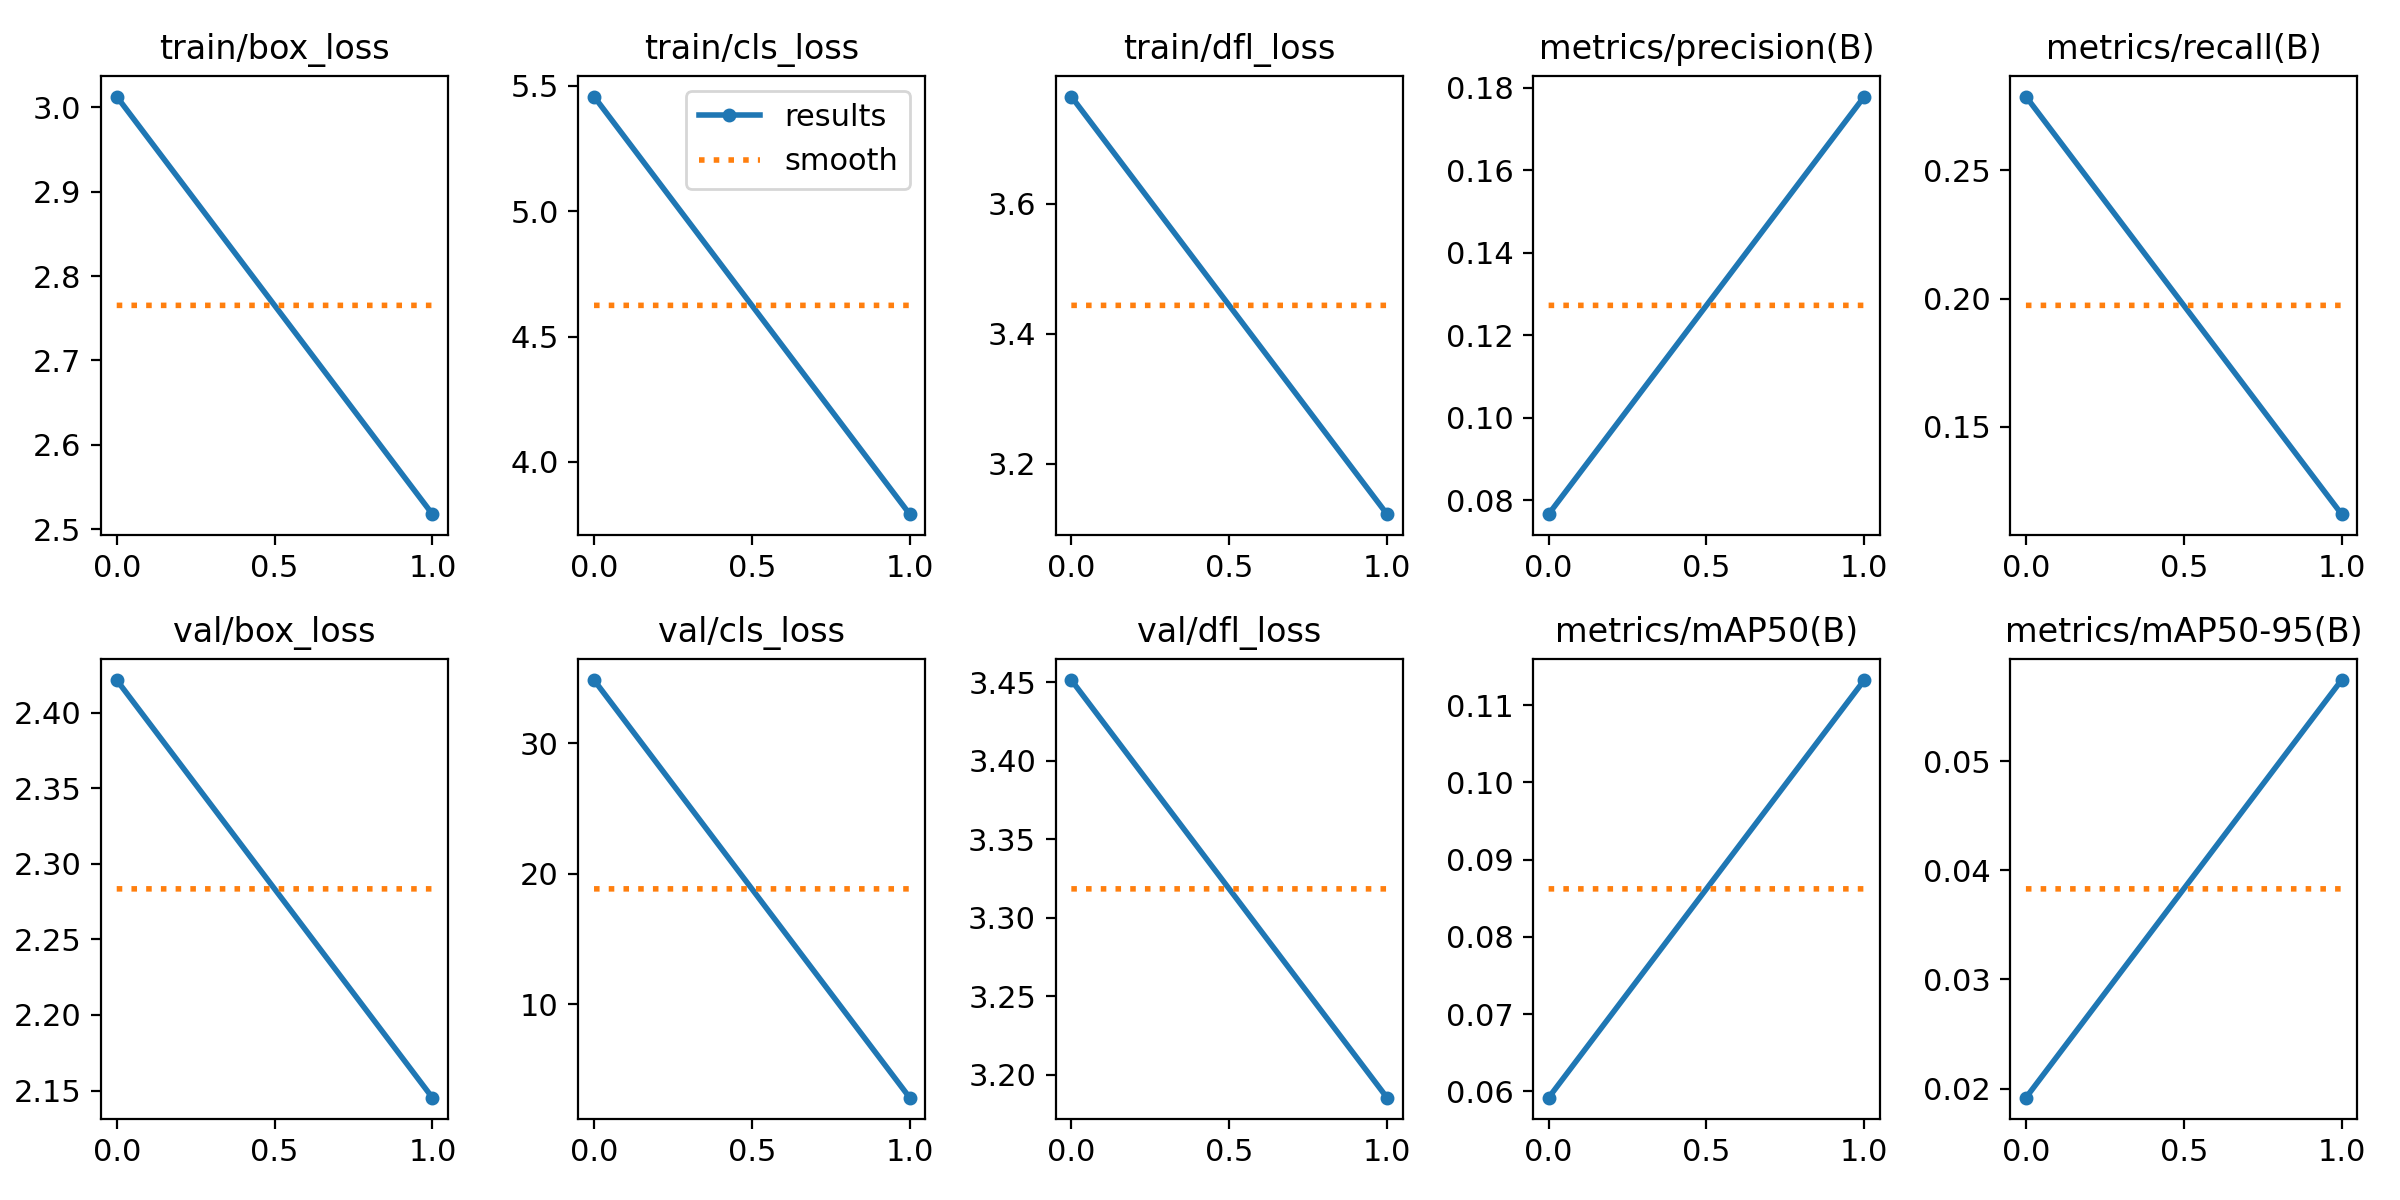

Values plotted in this chart, from the file beside it:
epoch, train/box_loss, train/cls_loss, train/dfl_loss, metrics/precision(B), metrics/recall(B), metrics/mAP50(B), metrics/mAP50-95(B), val/box_loss, val/cls_loss, val/dfl_loss, lr/pg0, lr/pg1, lr/pg2
0, 3.013, 5.457, 3.765, 0.07662, 0.2786, 0.05918, 0.01917, 2.421, 34.85, 3.451, 0.07005, 0.003328, 0.003328
1, 2.518, 3.792, 3.122, 0.1779, 0.116, 0.1133, 0.05743, 2.145, 2.861, 3.185, 0.03675, 0.003364, 0.003364
